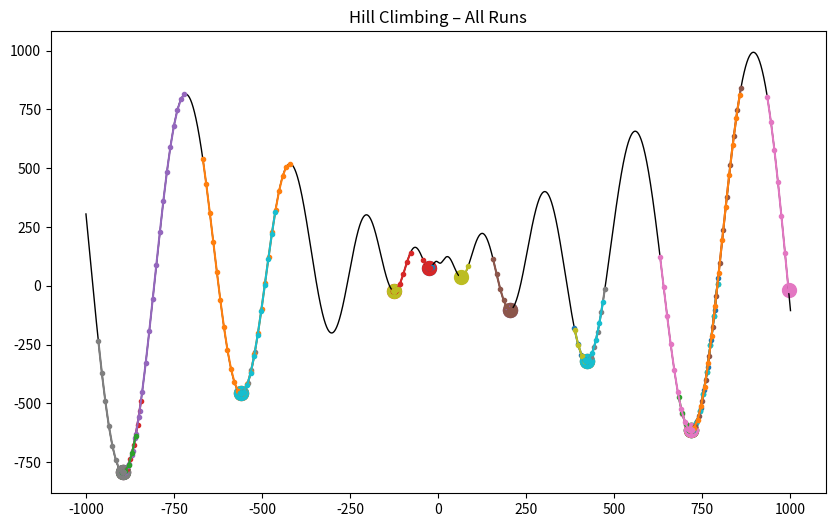

Recreate this plot in Python.
import numpy as np
import matplotlib.pyplot as plt

def f(x):
    return (-x * np.sin(np.sqrt(np.abs(x))))+100

d = 1.0
max_steps = 1000
restarts = 30

x_vals = np.linspace(-1000, 1000, 10000)
y_vals = f(x_vals)

plt.figure(figsize=(10, 6))
plt.plot(x_vals, y_vals, 'black', linewidth=1)

best_x = None
best_y = np.inf
best_steps_x = None
best_steps_y = None

for r in range(restarts):
    x0 = np.random.uniform(-1000, 1000)
    y0 = f(x0)

    steps_x = [x0]
    steps_y = [y0]
    d = 10.0               
    d_min = 1e-3          
    shrink = 0.5

    for i in range(max_steps):
        left = x0 - d
        right = x0 + d

        if left < -1000 or right > 1000:
            break

        y_left = f(left)
        y_right = f(right)

        if y_left < y0:
            x0, y0 = left, y_left
        elif y_right < y0:
            x0, y0 = right, y_right
        else:
            d *= shrink
            if d < d_min:
                break

        steps_x.append(x0)
        steps_y.append(y0)

    end_x = steps_x[-1]
    end_y = steps_y[-1]

    plt.plot(steps_x, steps_y, marker='o', markersize=3)
    plt.scatter(end_x, end_y, s=100)    

    if y0 < best_y:
        best_y = y0
        best_x = x0
        best_steps_x = steps_x
        best_steps_y = steps_y

print("BEST Minimum:", best_y)
print("BEST x:", best_x+30)

plt.title("Hill Climbing – All Runs")
plt.show()
